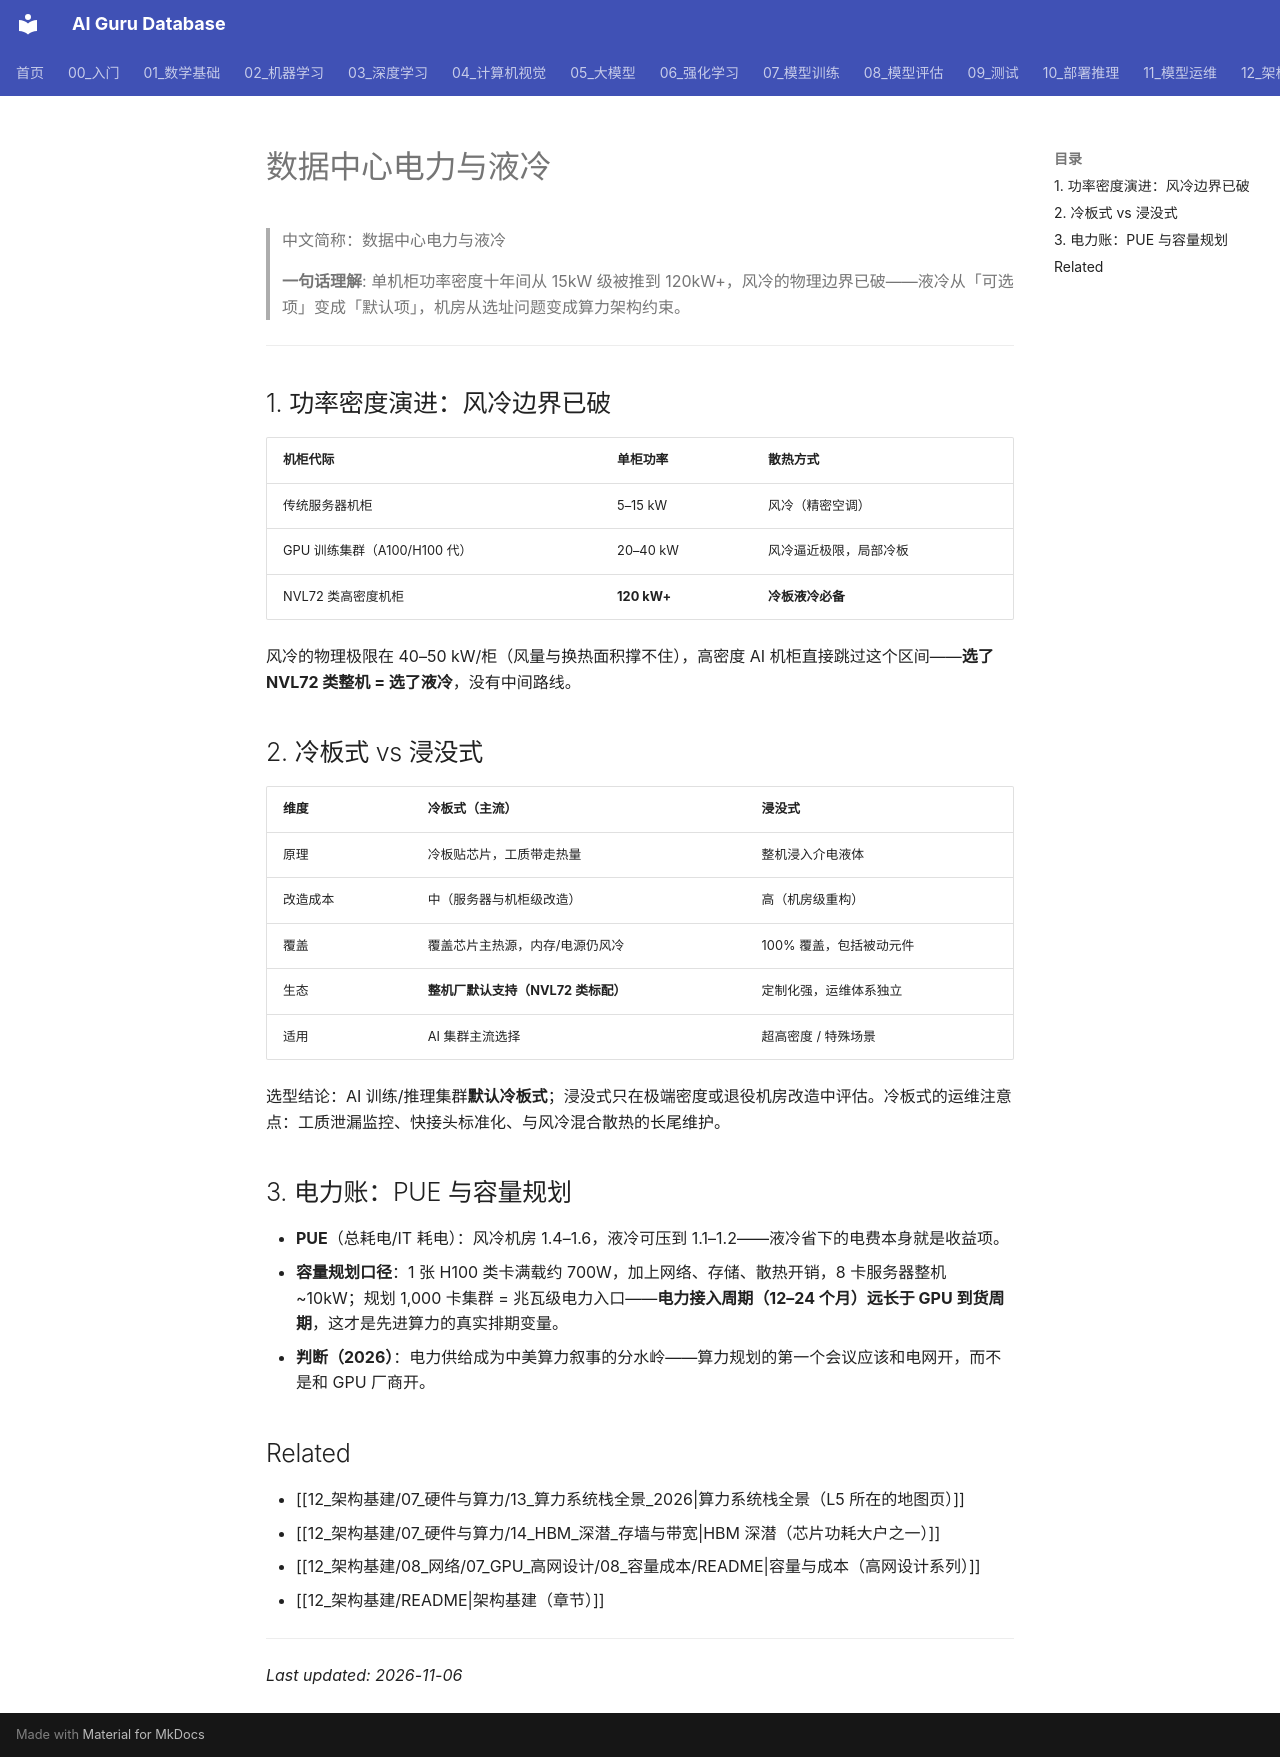

repository: ai-guru-global/ai-guru-database · page: 12_架构基建/07_硬件与算力/15_数据中心_电力_液冷/index.html · generator: mkdocs

---
title: 数据中心电力与液冷
category: 12-ai-architecture
tags: ["数据中心", "液冷", "电力", "PUE", "功率密度", "2026"]
summary: "L5 机房层：风冷边界与功率密度演进（15kW→120kW+）、冷板式 vs 浸没式对比、PUE 与电力账、液冷成为默认项的两条判断。"
created: 2026-11-06
updated: 2026-11-06
tier: supporting
aliases: [电力与液冷, 数据中心液冷, liquid cooling]
sources: []
review_by: 2027-04-25
name_zh: "数据中心电力与液冷"
---

# 数据中心电力与液冷

> 中文简称：数据中心电力与液冷

> **一句话理解**: 单机柜功率密度十年间从 15kW 级被推到 120kW+，风冷的物理边界已破——液冷从「可选项」变成「默认项」，机房从选址问题变成算力架构约束。

---

## 1. 功率密度演进：风冷边界已破

| 机柜代际 | 单柜功率 | 散热方式 |
|---------|---------|---------|
| 传统服务器机柜 | 5–15 kW | 风冷（精密空调） |
| GPU 训练集群（A100/H100 代） | 20–40 kW | 风冷逼近极限，局部冷板 |
| NVL72 类高密度机柜 | **120 kW+** | **冷板液冷必备** |

风冷的物理极限在 40–50 kW/柜（风量与换热面积撑不住），高密度 AI 机柜直接跳过这个区间——**选了 NVL72 类整机 = 选了液冷**，没有中间路线。

## 2. 冷板式 vs 浸没式

| 维度 | 冷板式（主流） | 浸没式 |
|------|--------------|--------|
| 原理 | 冷板贴芯片，工质带走热量 | 整机浸入介电液体 |
| 改造成本 | 中（服务器与机柜级改造） | 高（机房级重构） |
| 覆盖 | 覆盖芯片主热源，内存/电源仍风冷 | 100% 覆盖，包括被动元件 |
| 生态 | **整机厂默认支持（NVL72 类标配）** | 定制化强，运维体系独立 |
| 适用 | AI 集群主流选择 | 超高密度 / 特殊场景 |

选型结论：AI 训练/推理集群**默认冷板式**；浸没式只在极端密度或退役机房改造中评估。冷板式的运维注意点：工质泄漏监控、快接头标准化、与风冷混合散热的长尾维护。

## 3. 电力账：PUE 与容量规划

- **PUE**（总耗电/IT 耗电）：风冷机房 1.4–1.6，液冷可压到 1.1–1.2——液冷省下的电费本身就是收益项。
- **容量规划口径**：1 张 H100 类卡满载约 700W，加上网络、存储、散热开销，8 卡服务器整机 ~10kW；规划 1,000 卡集群 = 兆瓦级电力入口——**电力接入周期（12–24 个月）远长于 GPU 到货周期**，这才是先进算力的真实排期变量。
- **判断（2026）**：电力供给成为中美算力叙事的分水岭——算力规划的第一个会议应该和电网开，而不是和 GPU 厂商开。

## Related

- [[12_架构基建/07_硬件与算力/13_算力系统栈全景_2026|算力系统栈全景（L5 所在的地图页）]]
- [[12_架构基建/07_硬件与算力/14_HBM_深潜_存墙与带宽|HBM 深潜（芯片功耗大户之一）]]
- [[12_架构基建/08_网络/07_GPU_高网设计/08_容量成本/README|容量与成本（高网设计系列）]]
- [[12_架构基建/README|架构基建（章节）]]

---

*Last updated: 2026-11-06*
